Image classification data set "dataset_scientific_split" (singuyen0312e9/MangoLeaf on GitHub). Class labels (9): anthracnose, bacterial canker, bacterial spot, cutting weevil, die back, gall midge, healthy, powdery mildew, sooty mould.

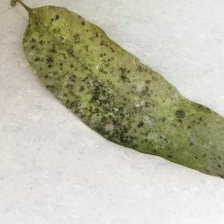
Label: sooty mould

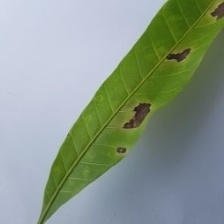
Label: anthracnose

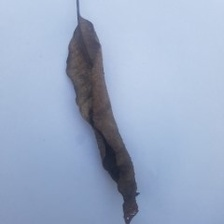
Label: die back

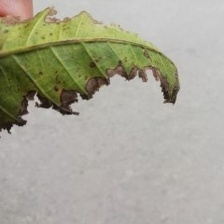
Label: bacterial canker

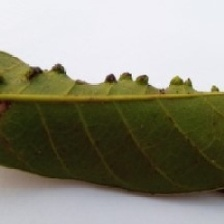
Label: gall midge

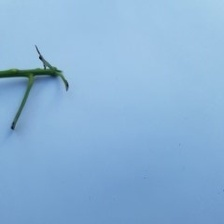
Label: cutting weevil
